Image classification data set "Conilon" (nestorflaviano/Conilon on GitHub). Class labels (3): acaro vermelho, bicho mineiro, folha sadia.

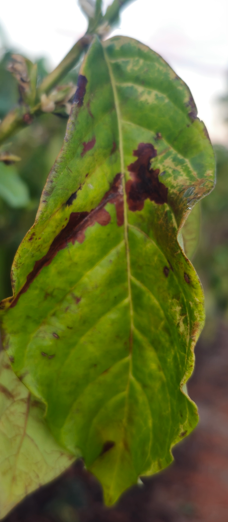
Label: bicho mineiro

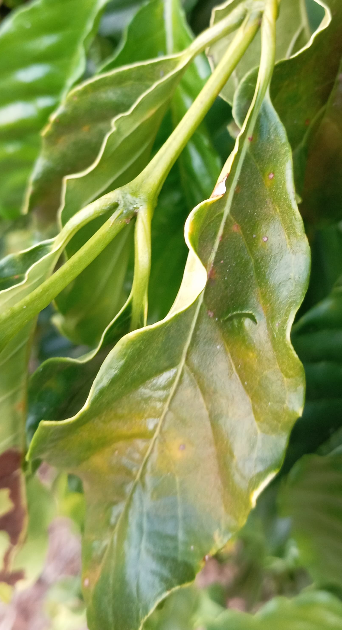
Label: acaro vermelho

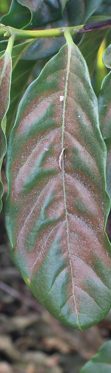
Label: acaro vermelho

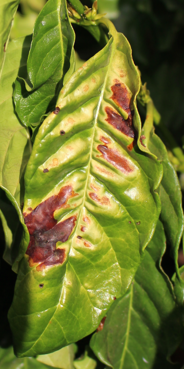
Label: bicho mineiro

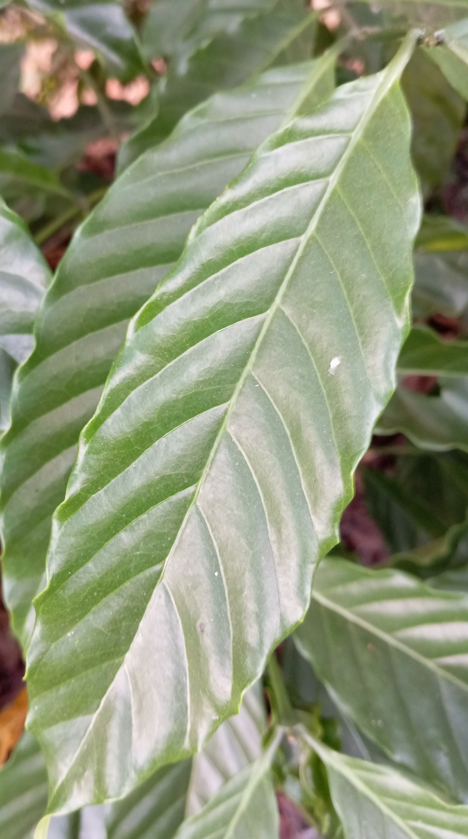
Label: folha sadia

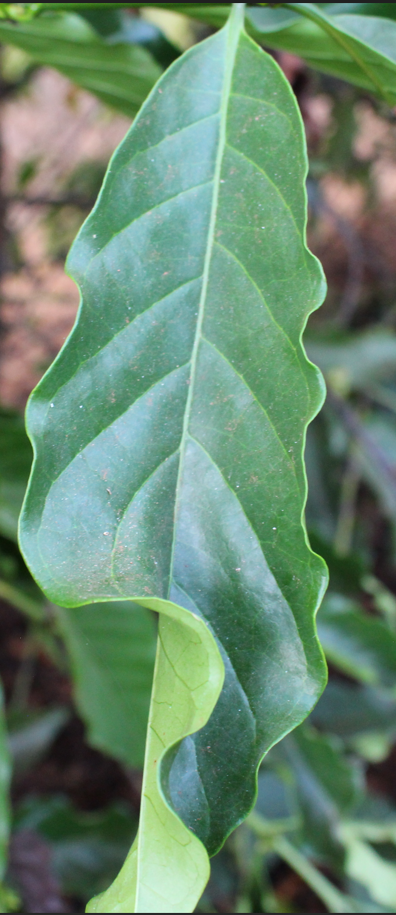
Label: folha sadia
